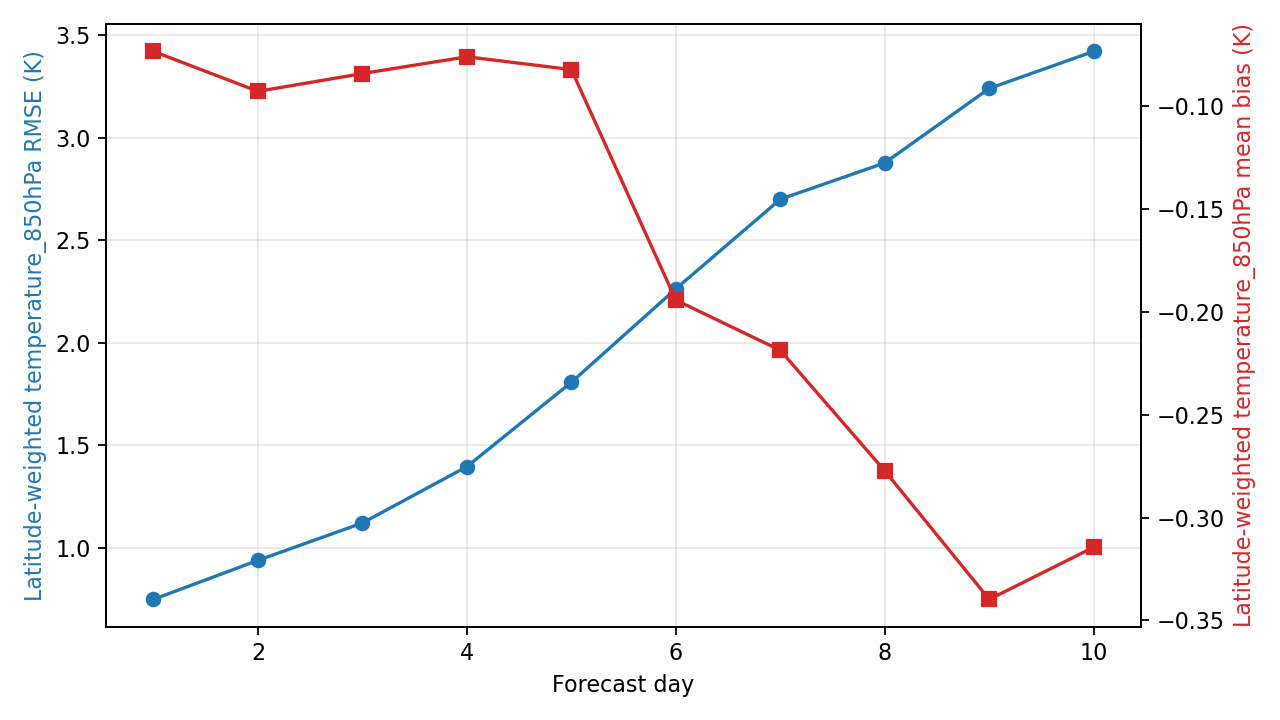

Values plotted in this chart, from the file beside it:
day, step, lead_hours, lead_day, temperature_850hPa_rmse_k, temperature_850hPa_mean_bias_k, metric_variable, metric_level_hpa, reference
1, 4, 24.0, 1.0, 0.7475, -0.07321, temperature, 850, ground_truth
2, 8, 48.0, 2.0, 0.9378, -0.09265, temperature, 850, ground_truth
3, 12, 72.0, 3.0, 1.12, -0.08398, temperature, 850, ground_truth
4, 16, 96.0, 4.0, 1.395, -0.07582, temperature, 850, ground_truth
5, 20, 120.0, 5.0, 1.807, -0.08206, temperature, 850, ground_truth
6, 24, 144.0, 6.0, 2.263, -0.1942, temperature, 850, ground_truth
7, 28, 168.0, 7.0, 2.7, -0.2186, temperature, 850, ground_truth
8, 32, 192.0, 8.0, 2.877, -0.2773, temperature, 850, ground_truth
9, 36, 216.0, 9.0, 3.24, -0.3398, temperature, 850, ground_truth
10, 40, 240.0, 10.0, 3.421, -0.3144, temperature, 850, ground_truth
